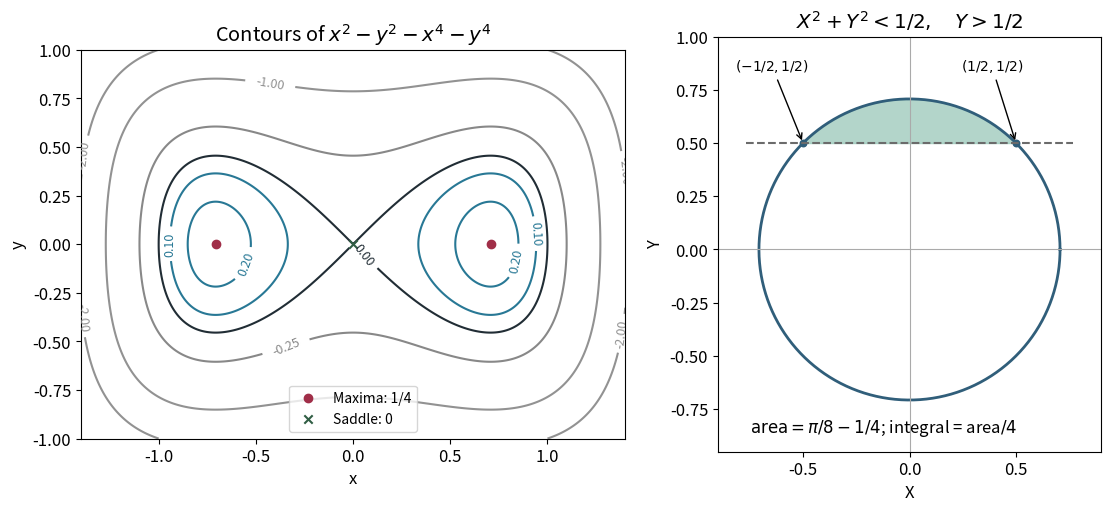

This chart was generated by the following Python code: (Note: this script raises an exception after producing the figure.)
"""Plot quartic contours and the transformed integration cap; output to cwd."""
from pathlib import Path
import matplotlib
matplotlib.use("Agg")
import matplotlib.pyplot as plt
import numpy as np

plt.rcParams.update({"font.size": 12, "figure.facecolor": "white"})
fig, axes = plt.subplots(1, 2, figsize=(11.8, 5), layout="constrained")
x = np.linspace(-1.4, 1.4, 550)
y = np.linspace(-1, 1, 500)
xx, yy = np.meshgrid(x, y)
ff = xx*xx-yy*yy-xx**4-yy**4
ax = axes[0]
levels = [-2, -1, -.25, 0, .1, .2]
cs = ax.contour(xx, yy, ff, levels=levels, colors=["#929292", "#929292", "#888888", "#212d35", "#287895", "#287895"])
ax.clabel(cs, fontsize=9, inline=True)
ax.scatter([-1/np.sqrt(2), 1/np.sqrt(2)], [0, 0], color="#a02e48", label="Maxima: 1/4", zorder=3)
ax.scatter([0], [0], color="#305e44", marker="x", label="Saddle: 0", zorder=3)
ax.set(xlabel="x", ylabel="y", title=r"Contours of $x^2-y^2-x^4-y^4$")
ax.set_aspect("equal")
ax.legend(loc="lower center", fontsize=10)
ax = axes[1]
r = 1/np.sqrt(2)
t = np.linspace(0, 2*np.pi, 600)
ax.plot(r*np.cos(t), r*np.sin(t), color="#305e7a", lw=2)
capx = np.linspace(-.5, .5, 400)
ax.fill_between(capx, .5, np.sqrt(.5-capx*capx), color="#93c4b4", alpha=.7)
ax.plot([-.77, .77], [.5, .5], "--", color="#6b6b6b")
ax.axhline(0, color="#aaaaaa", lw=.8)
ax.axvline(0, color="#aaaaaa", lw=.8)
ax.scatter([-.5, .5], [.5, .5], color="#305e7a", s=22)
ax.annotate(r"$(-1/2,1/2)$", xy=(-.5, .5), xytext=(-.82, .84), fontsize=10, arrowprops={"arrowstyle": "->"})
ax.annotate(r"$(1/2,1/2)$", xy=(.5, .5), xytext=(.24, .84), fontsize=10, arrowprops={"arrowstyle": "->"})
ax.text(-.75, -.86, r"$\mathrm{area}=\pi/8-1/4$; integral = area$/4$")
ax.set(xlim=(-.9, .9), ylim=(-.95, 1), xlabel="X", ylabel="Y", title=r"$X^2+Y^2<1/2,\quad Y>1/2$")
ax.set_aspect("equal")
fig.savefig(Path.cwd()/Path(__file__).with_suffix(".png").name, dpi=125, facecolor="white")
